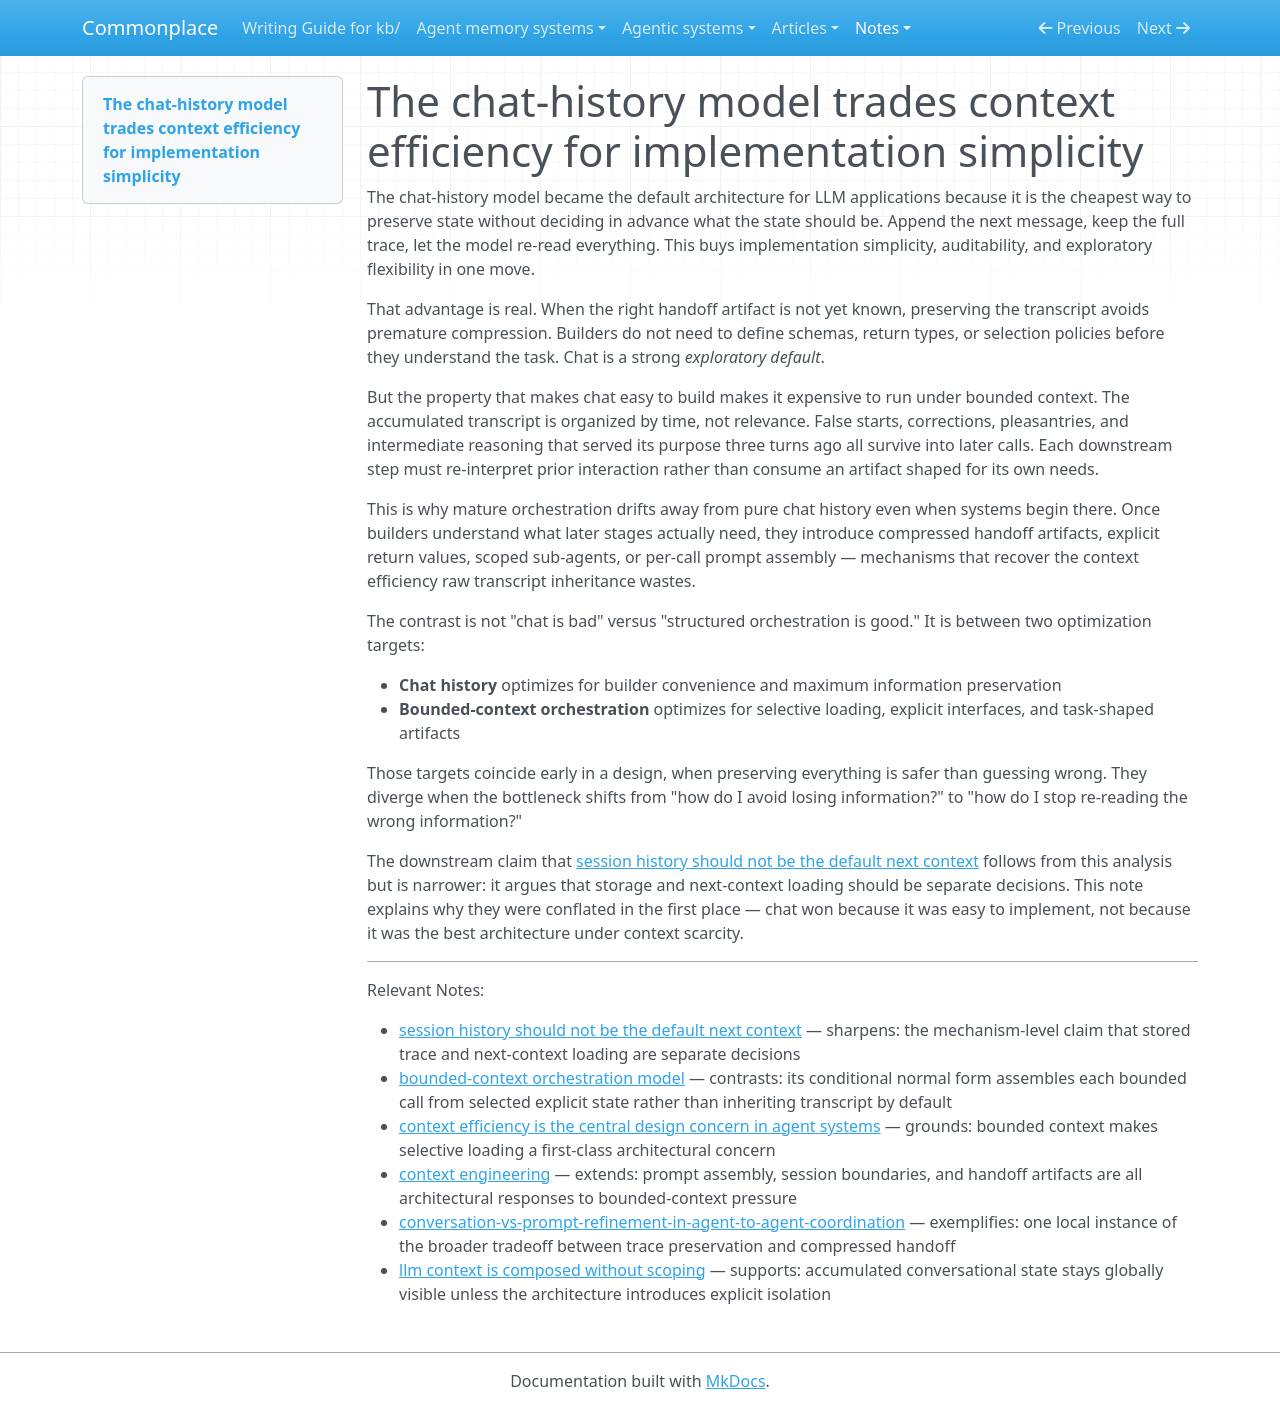

repository: zby/commonplace · page: notes/the-chat-history-model-trades-context-efficiency-for-implementation/index.html · generator: mkdocs

---
description: Chat history persists because appending messages preserves information and avoids interface design, but that convenience trades away selective loading under bounded context
type: types/note.md
traits: [has-comparison]
tags: [computational-model, context-engineering]
---

# The chat-history model trades context efficiency for implementation simplicity

The chat-history model became the default architecture for LLM applications because it is the cheapest way to preserve state without deciding in advance what the state should be. Append the next message, keep the full trace, let the model re-read everything. This buys implementation simplicity, auditability, and exploratory flexibility in one move.

That advantage is real. When the right handoff artifact is not yet known, preserving the transcript avoids premature compression. Builders do not need to define schemas, return types, or selection policies before they understand the task. Chat is a strong *exploratory default*.

But the property that makes chat easy to build makes it expensive to run under bounded context. The accumulated transcript is organized by time, not relevance. False starts, corrections, pleasantries, and intermediate reasoning that served its purpose three turns ago all survive into later calls. Each downstream step must re-interpret prior interaction rather than consume an artifact shaped for its own needs.

This is why mature orchestration drifts away from pure chat history even when systems begin there. Once builders understand what later stages actually need, they introduce compressed handoff artifacts, explicit return values, scoped sub-agents, or per-call prompt assembly — mechanisms that recover the context efficiency raw transcript inheritance wastes.

The contrast is not "chat is bad" versus "structured orchestration is good." It is between two optimization targets:

- **Chat history** optimizes for builder convenience and maximum information preservation
- **Bounded-context orchestration** optimizes for selective loading, explicit interfaces, and task-shaped artifacts

Those targets coincide early in a design, when preserving everything is safer than guessing wrong. They diverge when the bottleneck shifts from "how do I avoid losing information?" to "how do I stop re-reading the wrong information?"

The downstream claim that [session history should not be the default next context](./session-history-should-not-be-the-default-next-context.md) follows from this analysis but is narrower: it argues that storage and next-context loading should be separate decisions. This note explains why they were conflated in the first place — chat won because it was easy to implement, not because it was the best architecture under context scarcity.

---

Relevant Notes:

- [session history should not be the default next context](./session-history-should-not-be-the-default-next-context.md) — sharpens: the mechanism-level claim that stored trace and next-context loading are separate decisions
- [bounded-context orchestration model](./bounded-context-orchestration-model.md) — contrasts: its conditional normal form assembles each bounded call from selected explicit state rather than inheriting transcript by default
- [context efficiency is the central design concern in agent systems](./context-efficiency-is-the-central-design-concern-in-agent-systems.md) — grounds: bounded context makes selective loading a first-class architectural concern
- [context engineering](./definitions/context-engineering.md) — extends: prompt assembly, session boundaries, and handoff artifacts are all architectural responses to bounded-context pressure
- [conversation-vs-prompt-refinement-in-agent-to-agent-coordination](./conversation-vs-prompt-refinement-in-agent-to-agent-coordination.md) — exemplifies: one local instance of the broader tradeoff between trace preservation and compressed handoff
- [llm context is composed without scoping](./llm-context-is-composed-without-scoping.md) — supports: accumulated conversational state stays globally visible unless the architecture introduces explicit isolation
